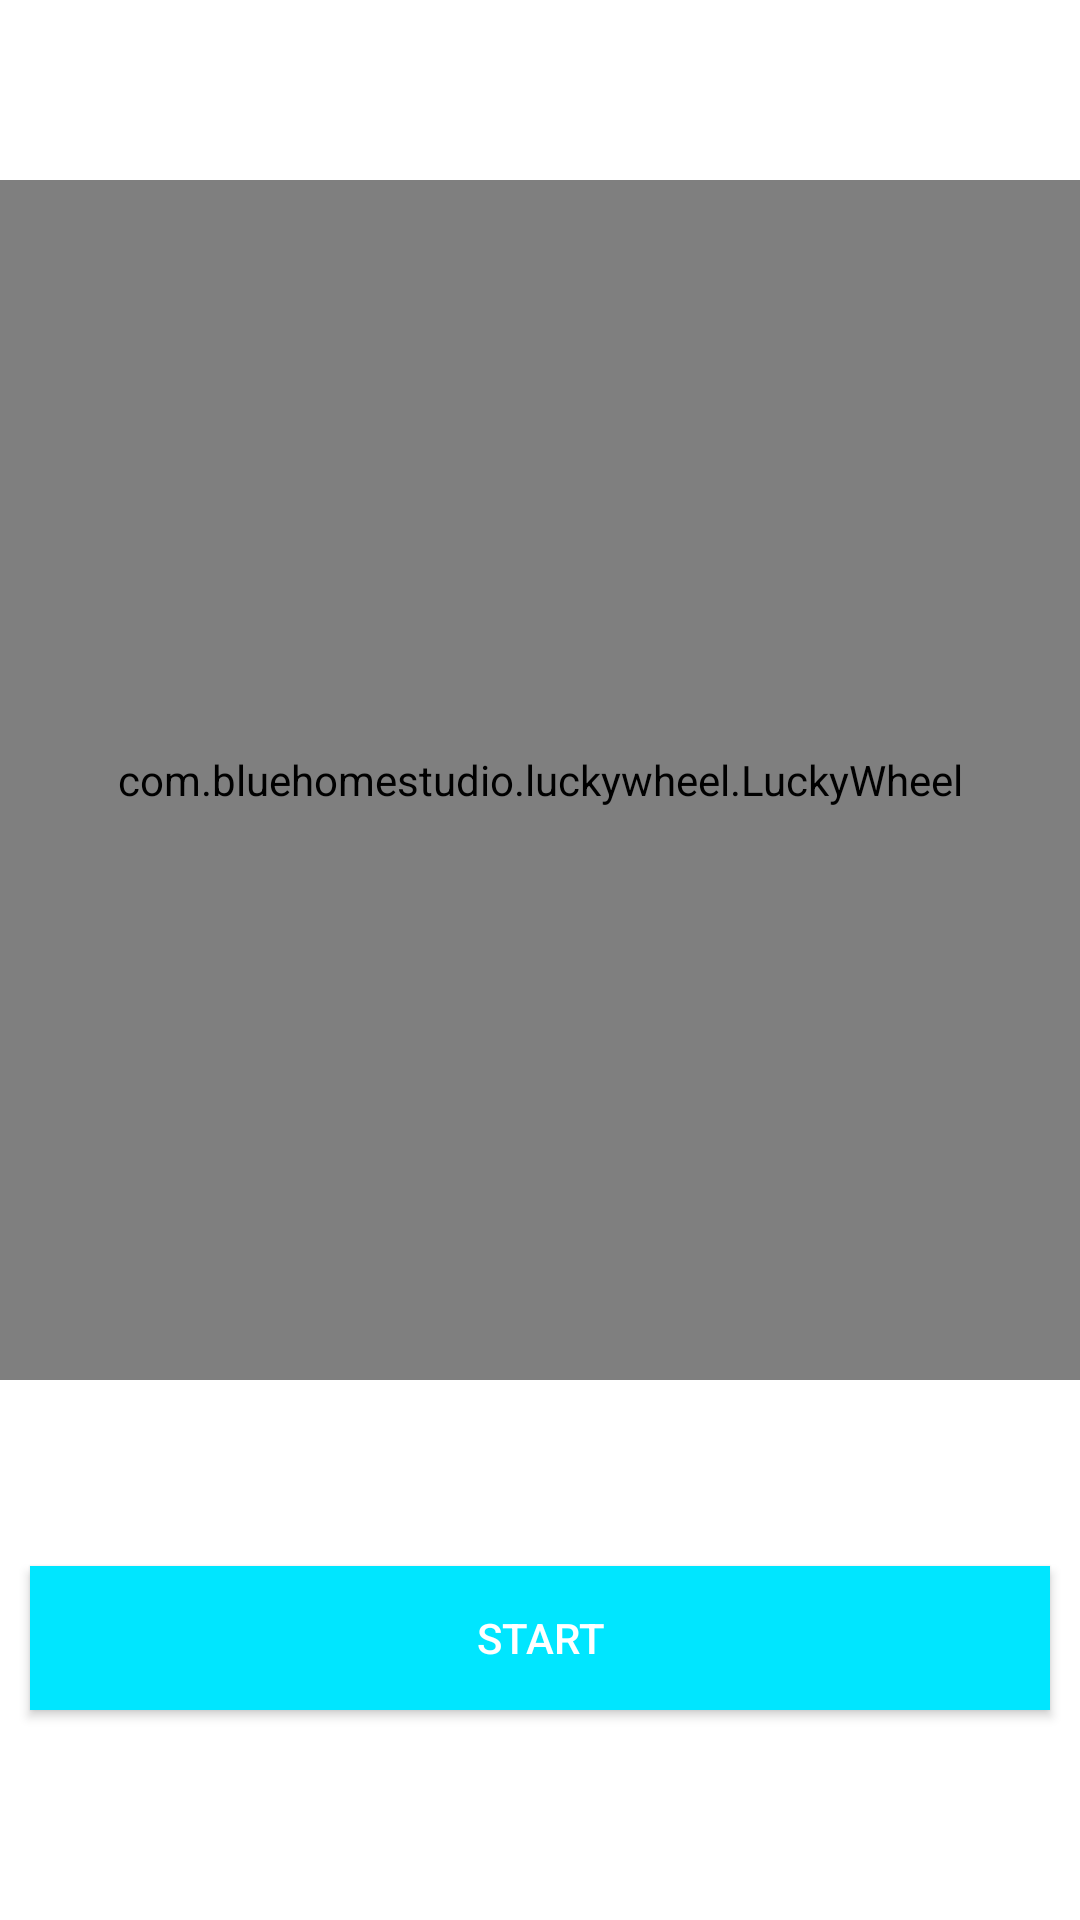

Reconstruct the res/layout file that produces this screen, plus the resources it refers to.
<!-- AndroidManifest.xml: application theme Theme.ScrachCard -->
<!-- res/layout/activity_spin_wheel.xml -->
<?xml version="1.0" encoding="utf-8"?>
<RelativeLayout xmlns:android="http://schemas.android.com/apk/res/android"
    xmlns:LuckyWheel="http://schemas.android.com/apk/res-auto"
    xmlns:app="http://schemas.android.com/apk/res-auto"
    xmlns:tools="http://schemas.android.com/tools"
    android:layout_width="match_parent"
    android:layout_height="match_parent"
    android:gravity="center"
    android:background="@color/white"
    tools:context="com.example.scrachcard.SpinWheelActivity">

    <com.bluehomestudio.luckywheel.LuckyWheel
        android:id="@+id/lwv"
        android:layout_width="400dp"
        android:layout_height="400dp"
        android:layout_centerInParent="true"
        LuckyWheel:background_color="#000000" />

    <Button
        android:id="@+id/start"
        android:layout_width="match_parent"
        android:layout_height="wrap_content"
        android:layout_alignParentBottom="true"
        android:layout_margin="10dp"
        android:background="#00E6FF"
        android:textColor="@android:color/white"
        android:text="Start"/>

</RelativeLayout>
<!-- resources referenced by this layout -->
<resources>
  <style name="Theme.ScrachCard" parent="Base.Theme.ScrachCard" />
  <style name="Base.Theme.ScrachCard" parent="Theme.Material3.DayNight.NoActionBar">
          
          
      </style>
  <!-- not gathered from this repository: default colours our renderer supplied (Android Studio template values) -->
  <color name="white">#FFFFFFFF</color>
</resources>
